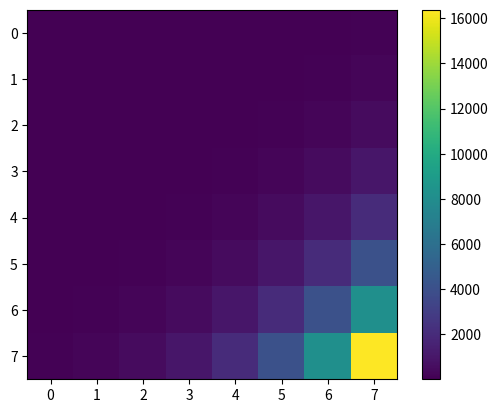

This figure's Python source: (Note: this script raises an exception after producing the figure.)
import numpy as np
import matplotlib.pyplot as plt

def wheat_on_chessboard(n, m):

    chessboard = np.zeros((n, m), dtype=np.uint64)


    for i in range(n):
        for j in range(m):
            chessboard[i, j] = 2**(i + j)

    return chessboard

def wheat_on_chessboard_append(n, m):

    chessboard = np.array([1], dtype=np.uint64)


    for _ in range(n * m - 1):
        chessboard = np.append(chessboard, 2 * chessboard[-1])


    chessboard = chessboard.reshape((n, m))

    return chessboard

def wheat_on_chessboard_broadcast(n, m):

    chessboard = np.arange(n * m, dtype=np.uint64)


    chessboard = 2**chessboard


    chessboard = chessboard.reshape((n, m))

    return chessboard


n = 2
m = 2
chessboard = wheat_on_chessboard(n, m)
print("Number of wheat on a 2x2 chessboard:")
print(chessboard)


n = 8
m = 8
chessboard = wheat_on_chessboard(n, m)
print("Number of wheat on an 8x8 chessboard:")
print(chessboard)


total_wheat = np.sum(wheat_on_chessboard(n, m))
print("Total number of wheat:", total_wheat)

plt.imshow(chessboard, cmap='viridis')
plt.colorbar()
plt.show()

first_half = np.sum(chessboard[0:4, :])
second_half = np.sum(chessboard[4:, :])
ratio = second_half / first_half
print("The second half is", ratio, "times as long as the first half.")

chessboard_append = wheat_on_chessboard_append(n, m)
chessboard_broadcast = wheat_on_chessboard_broadcast(n, m)

method1_time = timeit(method1, number=1000)
method2_time = timeit(method2, number=1000)
method3_time = timeit(method3, number=1000)

print("Method 1 execution time:", method1_time)
print("Method 2 execution time:", method2_time)
print("Method 3 execution time:", method3_time)
